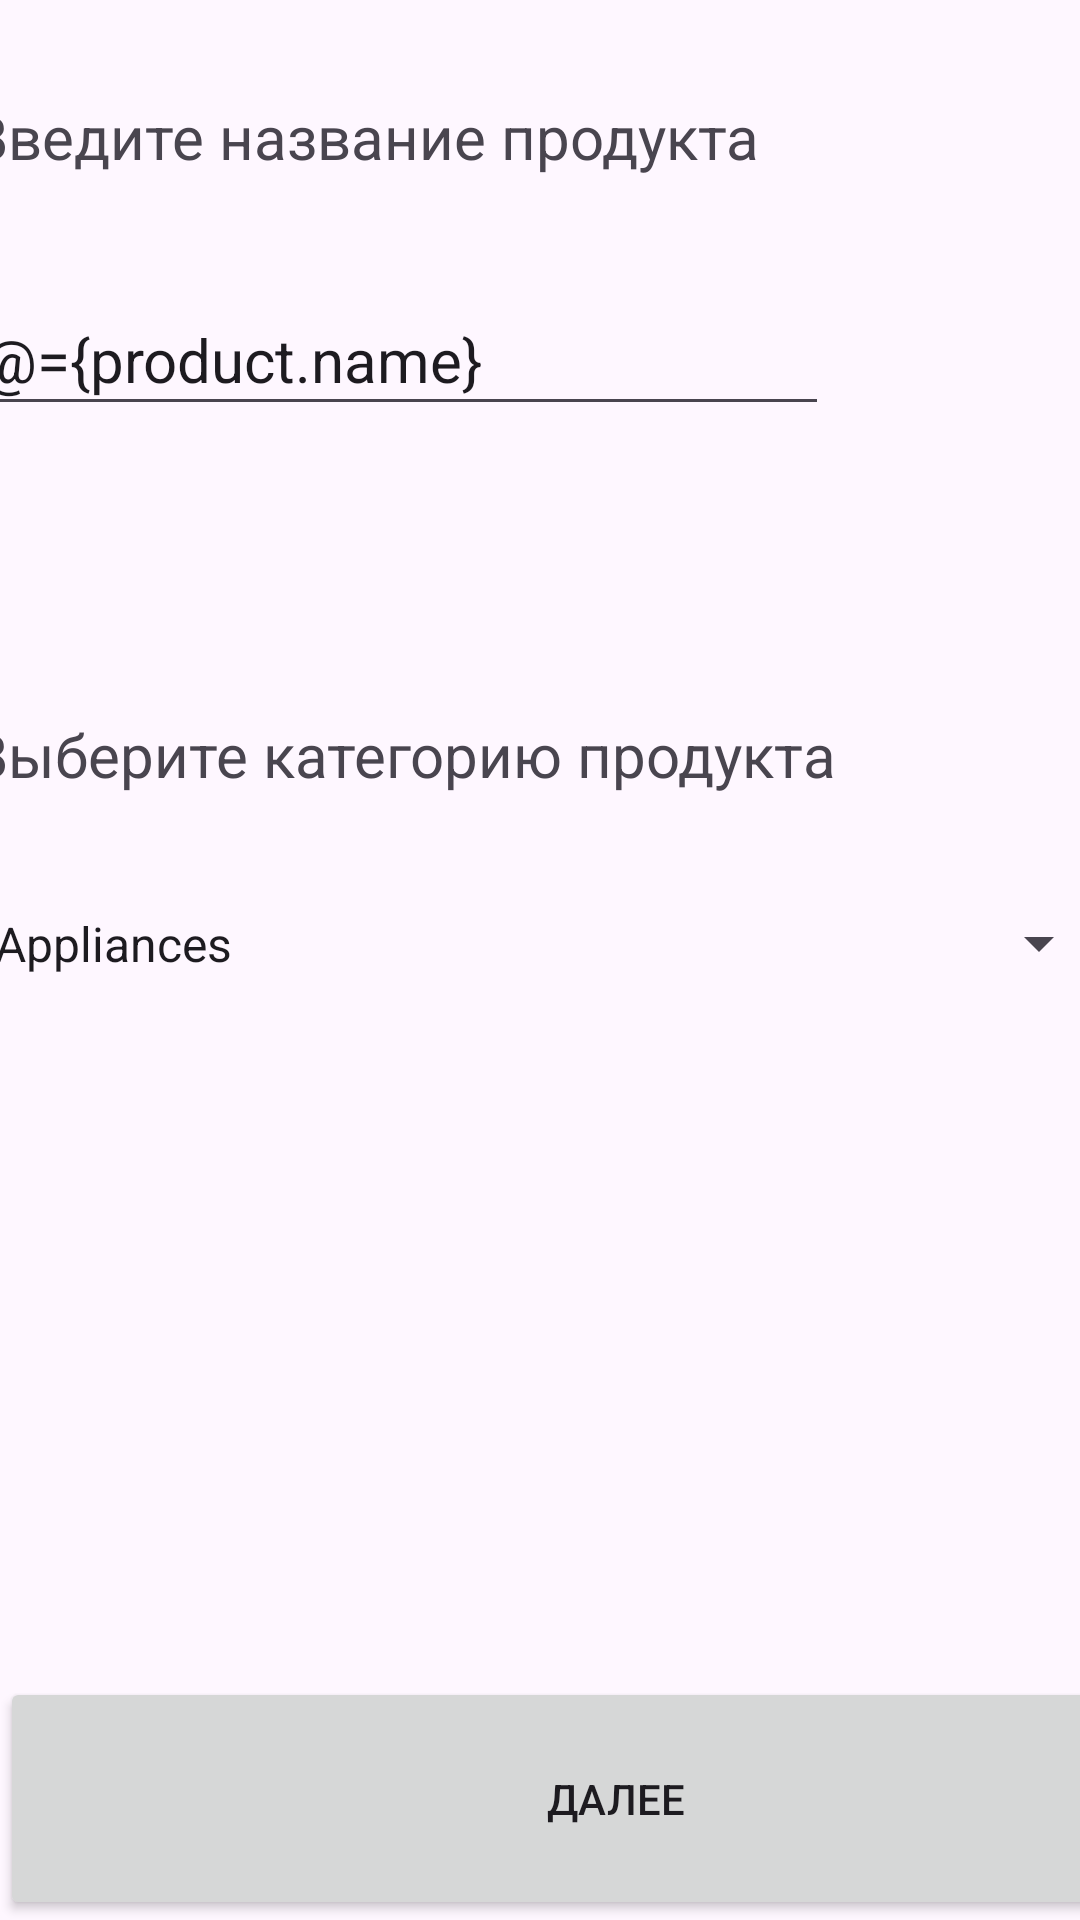

Android layout source for this screen:
<!-- AndroidManifest.xml: application theme Theme.RPODMP -->
<!-- res/layout/activity_new_product_first_step.xml -->
<?xml version="1.0" encoding="utf-8"?>
<layout xmlns:android="http://schemas.android.com/apk/res/android"
    xmlns:app="http://schemas.android.com/apk/res-auto"
    xmlns:tools="http://schemas.android.com/tools">

    <data>
        <variable
            name="product"
            type="com.example.rpodmp.entities.Product" />
    </data>

    <androidx.constraintlayout.widget.ConstraintLayout
        android:layout_width="match_parent"
        android:layout_height="match_parent"
        tools:context=".LR3.NewProductFirstStep">

        <EditText
            android:id="@+id/productNameEditText"
            android:layout_width="286dp"
            android:layout_height="47dp"
            android:layout_marginTop="36dp"
            android:ems="10"
            android:hint="Имя"
            android:text="@={product.name}"
            android:inputType="text"
            android:textSize="20sp"
            app:layout_constraintStart_toStartOf="@+id/chooseCategoryTextView"
            app:layout_constraintTop_toBottomOf="@+id/productNameTextView1" />

        <TextView
            android:id="@+id/productNameTextView1"
            android:layout_width="wrap_content"
            android:layout_height="wrap_content"
            android:layout_marginTop="32dp"
            android:text="Введите название продукта"
            android:textSize="20sp"
            app:layout_constraintStart_toStartOf="@+id/productNameEditText"
            app:layout_constraintTop_toTopOf="parent" />

        <Button
            android:id="@+id/productNextButton1"
            style="@style/Widget.AppCompat.Button"
            android:layout_width="410dp"
            android:layout_height="81dp"
            android:text="Далее"
            app:layout_constraintBottom_toBottomOf="parent"
            app:layout_constraintEnd_toEndOf="parent"
            app:layout_constraintHorizontal_bias="0.0"
            app:layout_constraintStart_toStartOf="parent" />

        <Spinner
            android:id="@+id/categorySpinner"
            android:layout_width="380dp"
            android:layout_height="43dp"
            android:layout_marginTop="28dp"
            android:entries="@array/Categories"
            android:selectedItemPosition="@={product.category}"
            app:layout_constraintEnd_toEndOf="parent"
            app:layout_constraintHorizontal_bias="0.516"
            app:layout_constraintStart_toStartOf="parent"
            app:layout_constraintTop_toBottomOf="@+id/chooseCategoryTextView" />

        <TextView
            android:id="@+id/chooseCategoryTextView"
            android:layout_width="wrap_content"
            android:layout_height="wrap_content"
            android:layout_marginTop="96dp"
            android:text="Выберите категорию продукта"
            android:textSize="20sp"
            app:layout_constraintStart_toStartOf="@+id/categorySpinner"
            app:layout_constraintTop_toBottomOf="@+id/productNameEditText" />
    </androidx.constraintlayout.widget.ConstraintLayout>
</layout>
<!-- resources referenced by this layout -->
<resources>
  <string-array name="Categories">
          <item>Appliances</item>
          <item>Smartphones, TV</item>
          <item>Laptops</item>
          <item>Furniture</item>
          <item>Pet supplies</item>
          <item>Books</item>
      </string-array>
  <style name="Theme.RPODMP" parent="Base.Theme.RPODMP" />
  <style name="Base.Theme.RPODMP" parent="Theme.Material3.DayNight">
          
          
      </style>
</resources>
